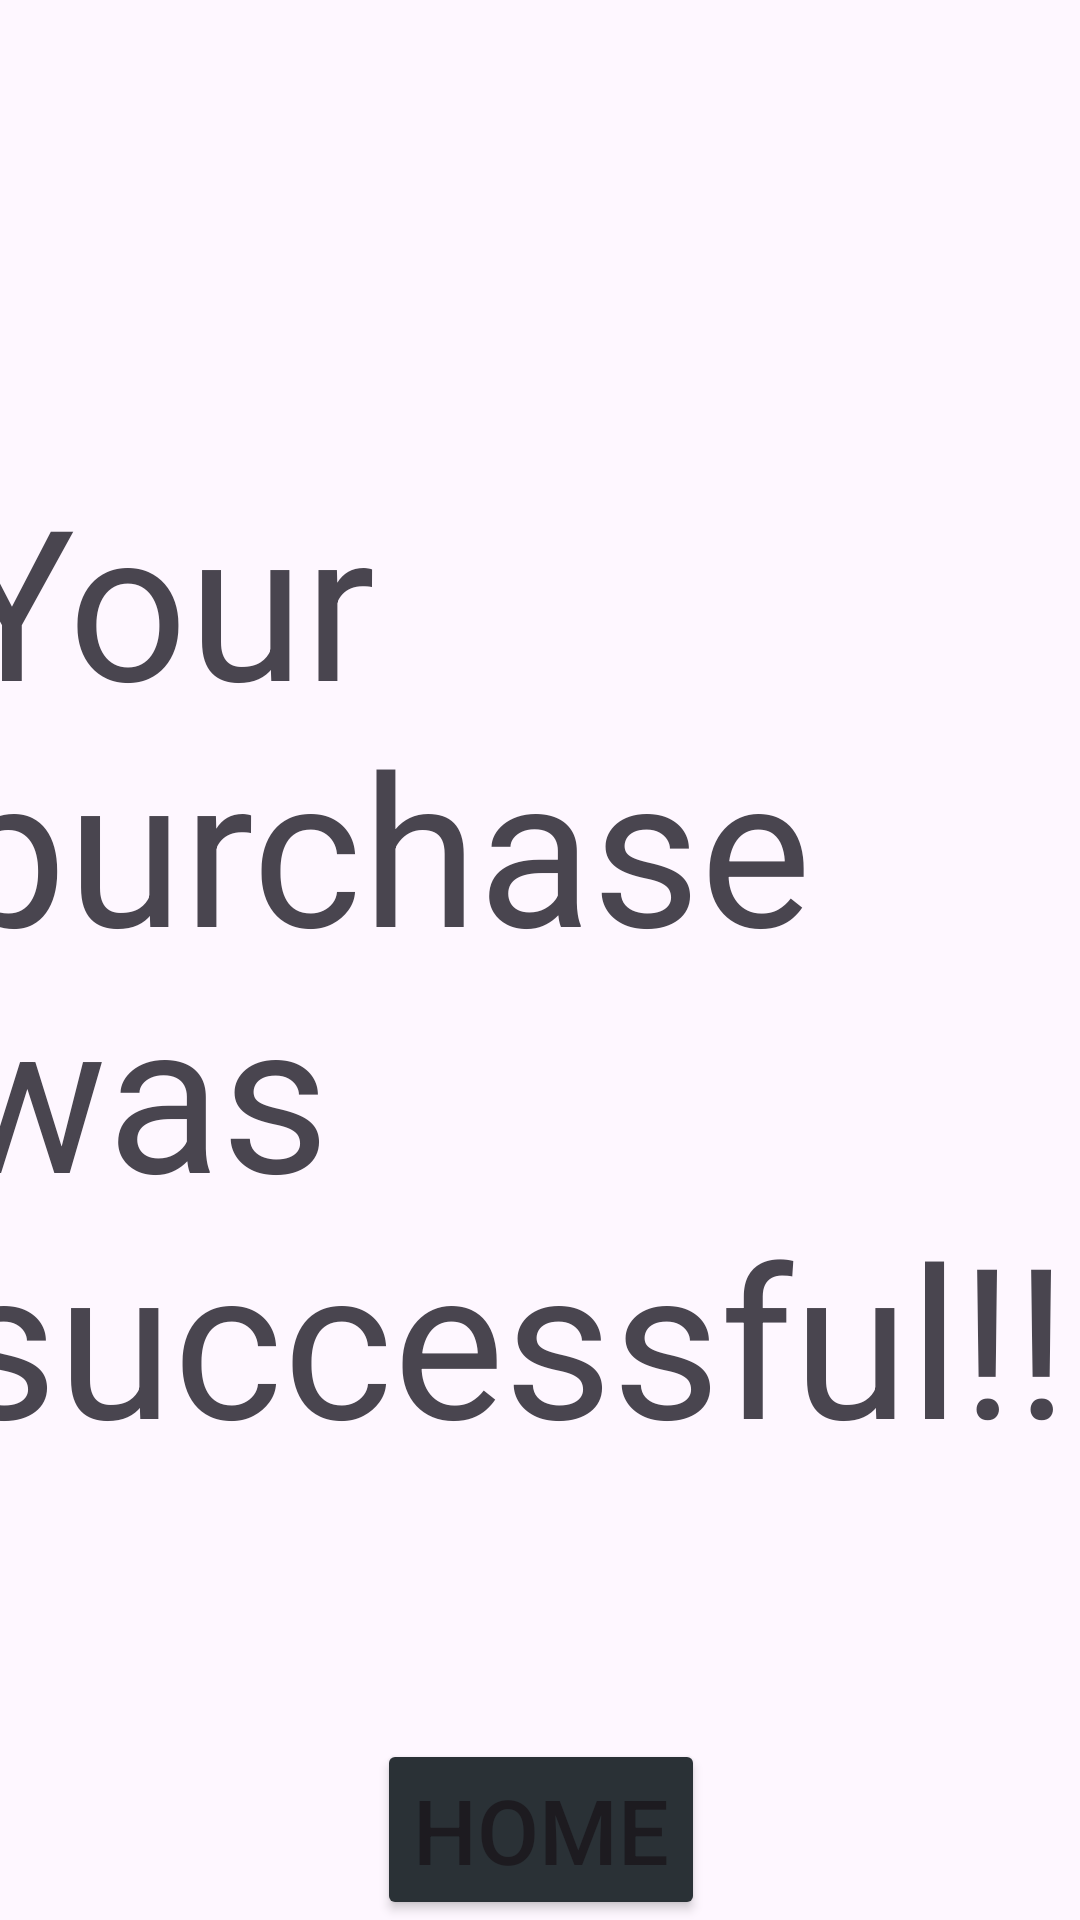

Write the Android layout XML for this screen, with the resource values it uses.
<!-- AndroidManifest.xml: application theme Theme.LEGOSTARWARSGameShop -->
<!-- res/layout/activity_main6.xml -->
<?xml version="1.0" encoding="utf-8"?>
<androidx.constraintlayout.widget.ConstraintLayout xmlns:android="http://schemas.android.com/apk/res/android"
    xmlns:app="http://schemas.android.com/apk/res-auto"
    xmlns:tools="http://schemas.android.com/tools"
    android:id="@+id/main"
    android:layout_width="match_parent"
    android:layout_height="match_parent"
    tools:context=".MainActivity6">


    <Button
        android:id="@+id/home5"
        android:layout_width="wrap_content"
        android:layout_height="wrap_content"
        android:backgroundTint="@color/material_dynamic_neutral_variant20"
        android:text="Home"
        android:textSize="30sp"
        app:layout_constraintBottom_toBottomOf="parent"
        app:layout_constraintEnd_toEndOf="parent"
        app:layout_constraintHorizontal_bias="0.501"
        app:layout_constraintStart_toStartOf="parent"
        app:layout_constraintTop_toTopOf="parent"
        app:layout_constraintVertical_bias="1.0" />

    <TextView
        android:id="@+id/textView25"
        android:layout_width="395dp"
        android:layout_height="334dp"
        android:text="Your purchase was successful!!!"
        android:textSize="70dp"
        app:layout_constraintBottom_toBottomOf="parent"
        app:layout_constraintEnd_toEndOf="parent"
        app:layout_constraintStart_toStartOf="parent"
        app:layout_constraintTop_toTopOf="parent" />
</androidx.constraintlayout.widget.ConstraintLayout>
<!-- resources referenced by this layout -->
<resources>
  <style name="Theme.LEGOSTARWARSGameShop" parent="Base.Theme.LEGOSTARWARSGameShop" />
  <style name="Base.Theme.LEGOSTARWARSGameShop" parent="Theme.Material3.DayNight.NoActionBar">
          
          
      </style>
</resources>
